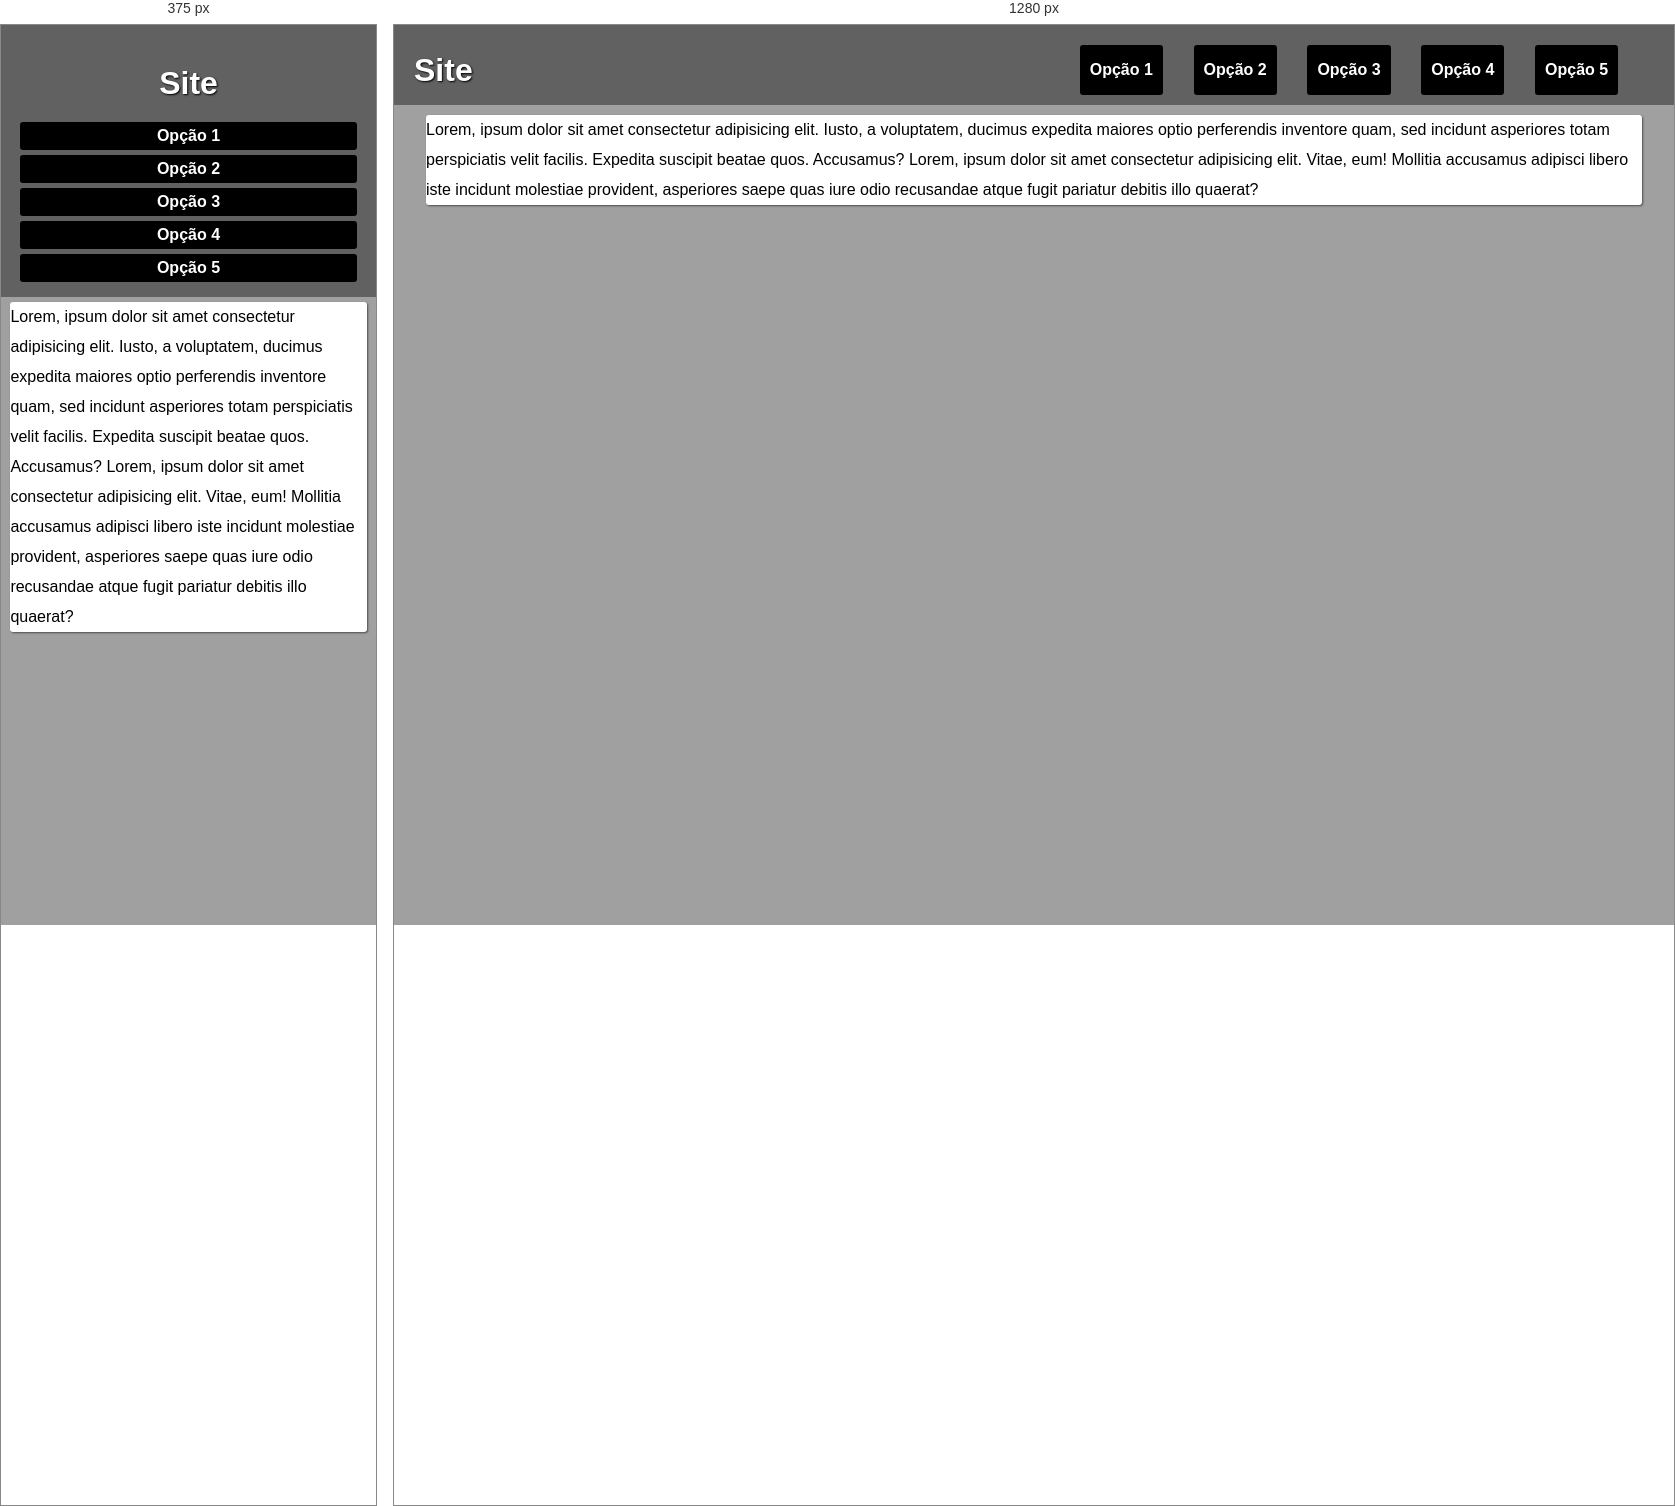
Rendered at 375 px and 1280 px, left to right.

<!-- file: index.html -->
<!DOCTYPE html>
<html lang="pt-br">
<head>
    <meta charset="UTF-8">
    <meta name="viewport" content="width=device-width, initial-scale=1.0">
    <title>MENU FLEXBOX</title>
    <link rel="stylesheet" href="esti.css">
</head>
<body>
    <header>
        <h1>Site</h1>
        <nav>
            <a href="#">Opção 1</a>
            <a href="#">Opção 2</a>
            <a href="#">Opção 3</a>
            <a href="#">Opção 4</a>
            <a href="#">Opção 5</a>
        </nav>
    </header>

    <main>
        <p>Lorem, ipsum dolor sit amet consectetur adipisicing elit. Iusto, a voluptatem, ducimus expedita maiores optio perferendis inventore quam, sed incidunt asperiores totam perspiciatis velit facilis. Expedita suscipit beatae quos. Accusamus? Lorem, ipsum dolor sit amet consectetur adipisicing elit. Vitae, eum! Mollitia accusamus adipisci libero iste incidunt molestiae provident, asperiores saepe quas iure odio recusandae atque fugit pariatur debitis illo quaerat?</p>
    </main>
</body>
</html>

/* @media block from esti.css */
@media screen and (min-width: 600px) {
    header {flex-flow: row wrap;
    padding: 20px 15px 5px 0px;
    padding-bottom: 10px;}

    header h1 {flex-basis: 300px; margin-left: 20px; margin-bottom: 0px;}

    nav {flex-flow: row wrap; width: 600px;
    justify-content: space-evenly;
    margin-top: 0px;
    margin-right: 10px;
    height: 50px;}

    a {padding: 10px; margin-bottom: 0px;}

    main {margin-top: 10px;}
}